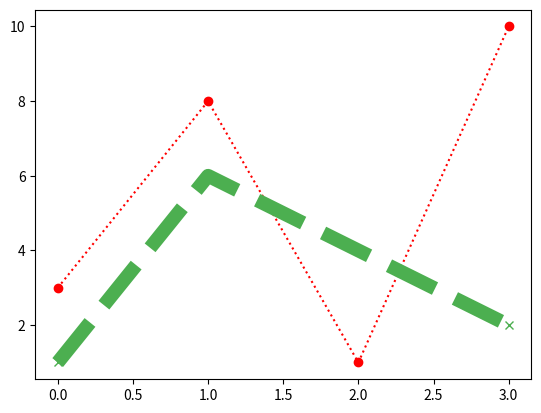

Here is the Python script that generated this plot:
import numpy as np
import matplotlib.pyplot as plt

x=np.array([3,8,1,10])
y=np.array([1,6,4,2])
plt.plot(x,linestyle='dotted',marker='o',color='red')
plt.plot(y,linestyle='dashed',c='#4CAF50',marker='x',linewidth=10)
plt.show()